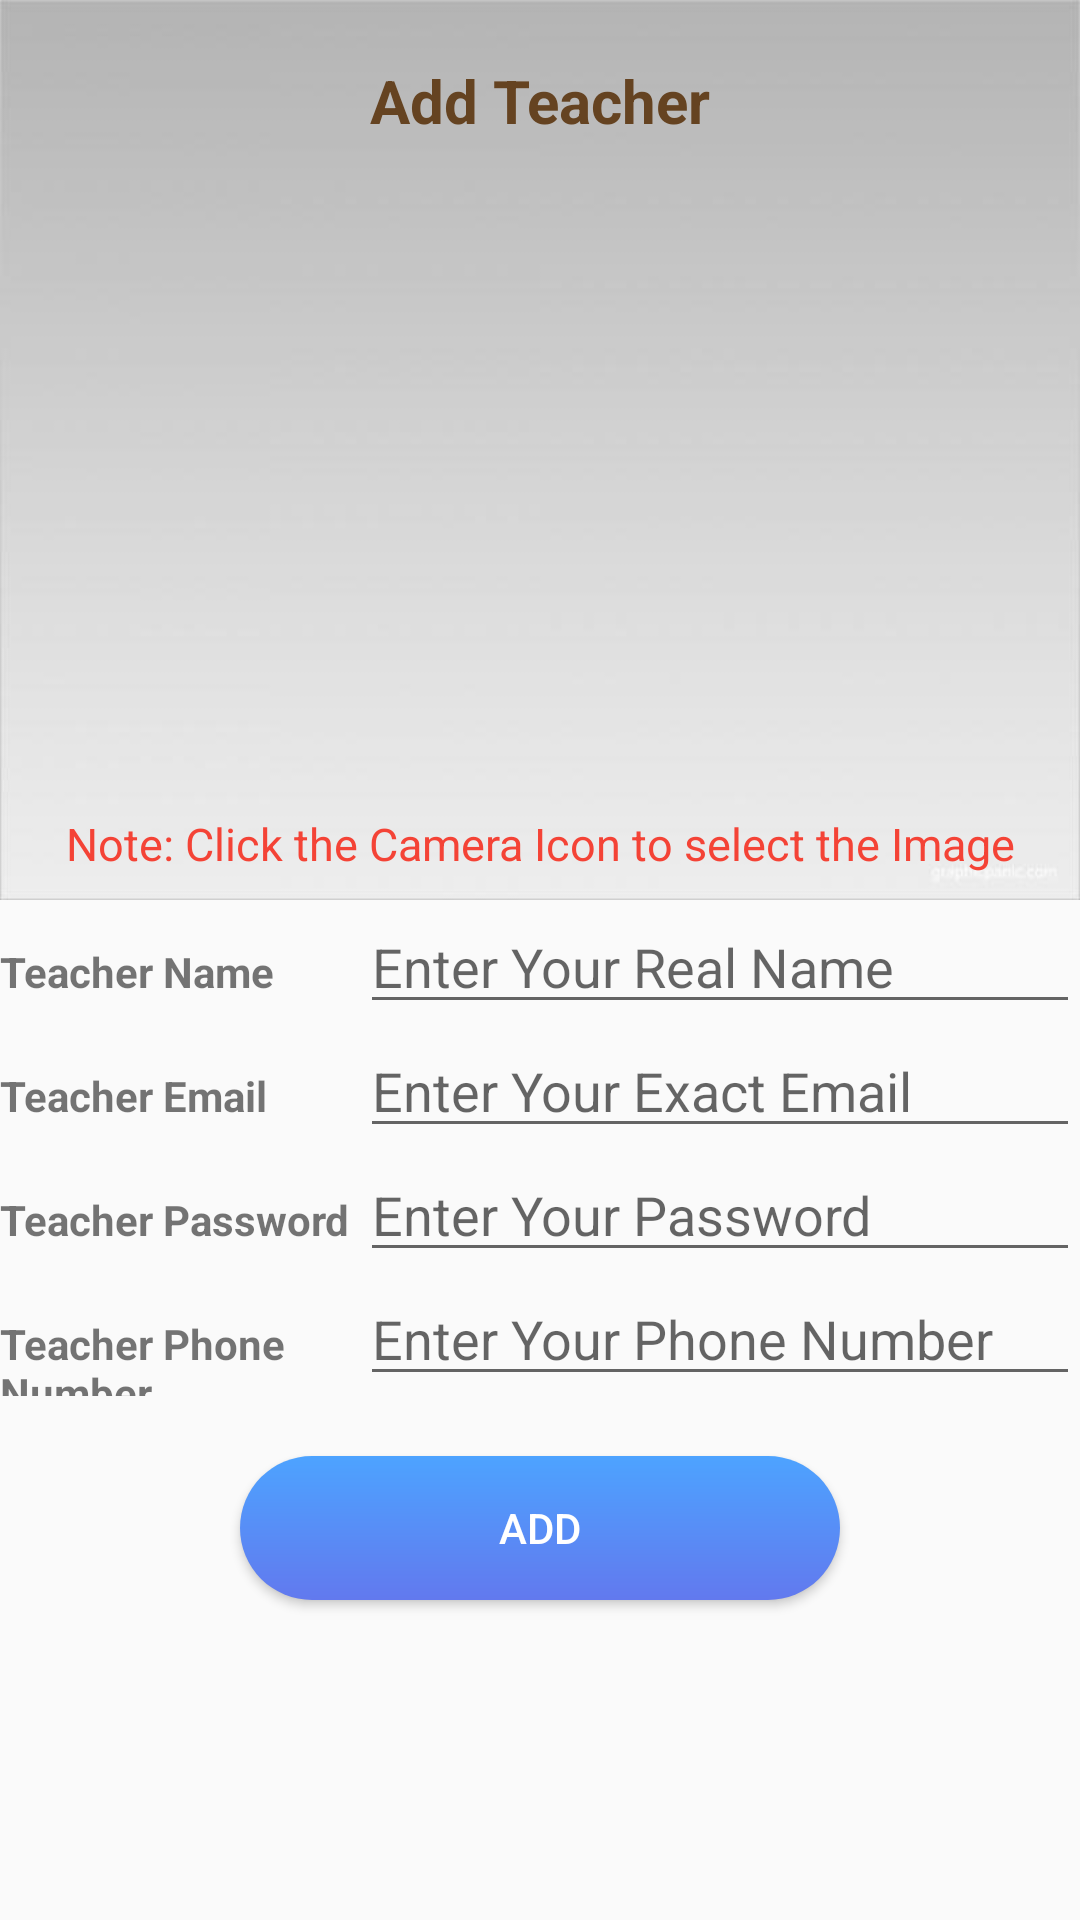

Here is an Android app screen rendered from its layout file. Give the layout XML and the strings, colors and styles it references.
<!-- AndroidManifest.xml: application theme AppTheme -->
<!-- res/layout/activity_add_teacher.xml -->
<?xml version="1.0" encoding="utf-8"?>
<LinearLayout xmlns:android="http://schemas.android.com/apk/res/android"
    xmlns:tools="http://schemas.android.com/tools"
    android:layout_width="match_parent"
    android:layout_height="match_parent"

    android:layout_margin="10dp"
    android:orientation="vertical"
    tools:context="com.pragyatitsolutions.SchoolManagement.AddTeacher">



    <LinearLayout
        android:layout_width="match_parent"
        android:layout_height="300dp"
        android:gravity="center_horizontal"
        android:background="@drawable/bggrey1"
        android:orientation="vertical">

        <TextView
            android:id="@+id/AddTeacherToFireBase"
            android:layout_width="match_parent"
            android:layout_height="wrap_content"
            android:layout_margin="20dp"
            android:gravity="center"
            android:textStyle="bold"
            android:text="Add Teacher"
            android:textAppearance="@style/TextAppearance.AppCompat.Body1"
            android:textColor="#654321"
            android:textSize="20dp" />

        <ImageView
            android:id="@+id/TeacherImage"
            android:layout_width="800dp"
            android:layout_height="200dp"
            android:layout_marginBottom="4dp"
            android:src="@drawable/ic_photo_camera_black_24dp" />

        <TextView
            android:layout_width="match_parent"
            android:layout_height="wrap_content"
            android:gravity="center"
            android:text="Note: Click the Camera Icon to select the Image"
            android:textColor="@color/red"
            android:textSize="15dp" />

    </LinearLayout>

    <LinearLayout
        android:layout_width="match_parent"
        android:layout_height="wrap_content"
        android:orientation="horizontal"
        android:weightSum="3">

        <TextView
            android:id="@+id/TextViewTeacherName"
            android:layout_width="0dp"
            android:layout_height="wrap_content"
            android:layout_weight="1"
            android:textStyle="bold"
            android:text="Teacher Name" />

        <EditText
            android:id="@+id/username"
            android:layout_width="0dp"
            android:layout_height="wrap_content"
            android:layout_weight="2"
            android:ems="10"
            android:hint="Enter Your Real Name"
            android:inputType="textPersonName" />
    </LinearLayout>


    <LinearLayout
        android:layout_width="match_parent"
        android:layout_height="wrap_content"
        android:orientation="horizontal"
        android:weightSum="3">

        <TextView
            android:id="@+id/TeacherEmail"
            android:layout_width="0dp"
            android:layout_height="wrap_content"
            android:layout_weight="1"
            android:textStyle="bold"
            android:text="Teacher Email" />

        <EditText
            android:id="@+id/email"
            android:layout_width="0dp"
            android:layout_height="wrap_content"
            android:layout_weight="2"
            android:ems="10"
            android:hint="Enter Your Exact Email"
            android:inputType="textPersonName" />
    </LinearLayout>


    <LinearLayout
        android:layout_width="match_parent"
        android:layout_height="wrap_content"
        android:orientation="horizontal"
        android:weightSum="3">

        <TextView
            android:id="@+id/TeacherPassword"
            android:layout_width="0dp"
            android:layout_height="wrap_content"
            android:layout_weight="1"
            android:textStyle="bold"
            android:text="Teacher Password" />

        <EditText
            android:id="@+id/password"
            android:layout_width="0dp"
            android:layout_height="wrap_content"
            android:layout_weight="2"
            android:ems="10"
            android:hint="Enter Your Password"
            android:inputType="textPassword" />
    </LinearLayout>

    <LinearLayout
        android:layout_width="match_parent"
        android:layout_height="wrap_content"
        android:orientation="horizontal"
        android:weightSum="3">

        <TextView
            android:id="@+id/PhoneNumber"
            android:layout_width="0dp"
            android:layout_height="wrap_content"
            android:layout_weight="1"
            android:textStyle="bold"
            android:text="Teacher Phone Number" />

        <EditText
            android:id="@+id/phonenumber"
            android:layout_width="0dp"
            android:layout_height="wrap_content"
            android:layout_weight="2"
            android:ems="10"
            android:hint="Enter Your Phone Number"
            android:inputType="phone" />
    </LinearLayout>

    <Button
        android:id="@+id/AddTeacher"
        android:layout_marginTop="20dp"
        android:layout_gravity="center_horizontal"
        android:layout_width="200dp"
        android:layout_height="wrap_content"
        android:textColor="@color/ToolbarColor"
        android:background="@drawable/rounded_buttons"
        android:text="Add" />

</LinearLayout>
<!-- resources referenced by this layout -->
<resources>
  <color name="ToolbarColor">#ffffff</color>
  <color name="red">#F44336</color>
  <!-- drawable bggrey1: jpg bitmap (drawable, 12217 bytes) -->
  <!-- drawable rounded_buttons (drawable) -->
  <?xml version="1.0" encoding="utf-8"?>
  <shape xmlns:android="http://schemas.android.com/apk/res/android"
      android:shape="rectangle">
  
      <gradient
          android:angle="90"
          android:endColor="#4DA3FF"
          android:startColor="#6279EE" />
  
      <corners android:radius="22dp" />
  
  </shape>
  <style name="AppTheme" parent="Theme.AppCompat.Light.DarkActionBar">
          
          <item name="colorPrimary">@color/colorPrimary</item>
          <item name="colorPrimaryDark">@color/colorPrimaryDark</item>
          <item name="colorAccent">@color/colorAccent</item>
      </style>
  <color name="colorPrimary">#008577</color>
  <color name="colorPrimaryDark">#00574B</color>
  <color name="colorAccent">#D81B60</color>
</resources>
